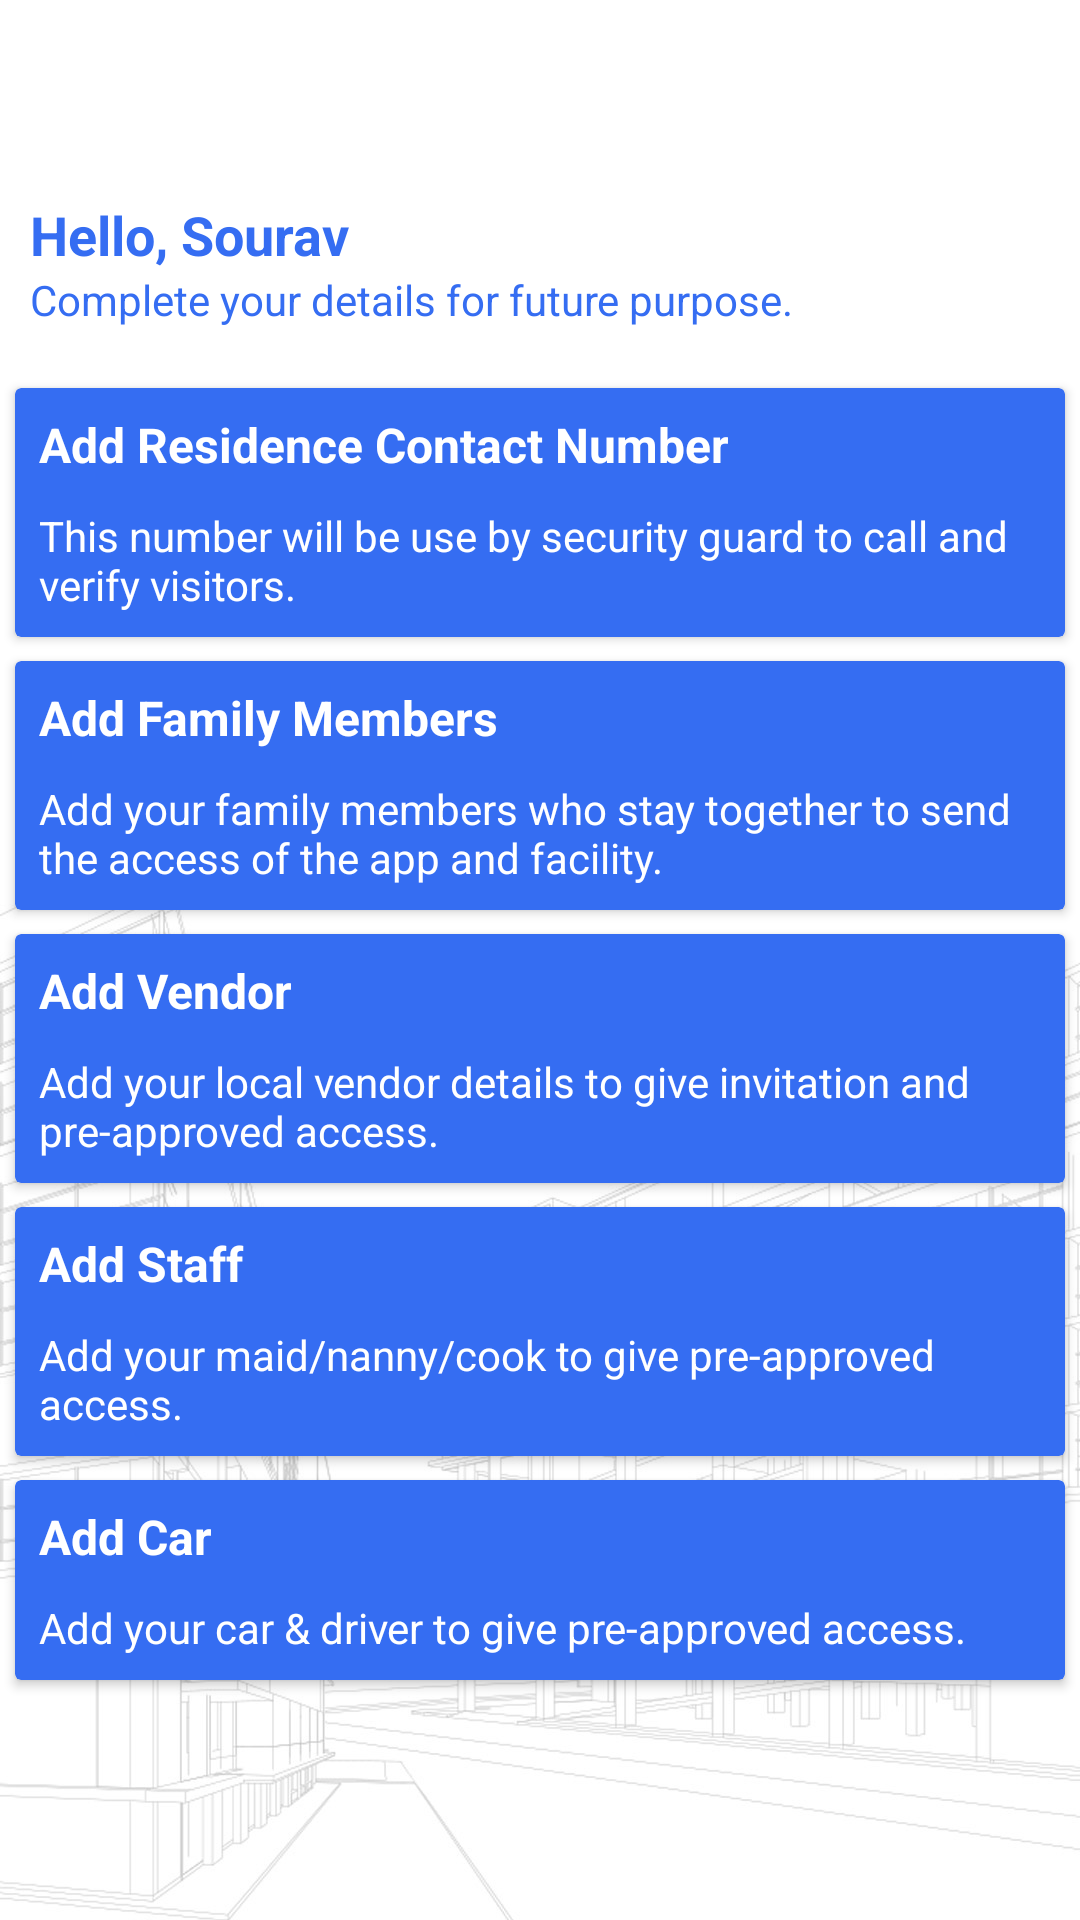

Android layout source for this screen:
<!-- AndroidManifest.xml: application theme MyTheme -->
<!-- res/layout/welcome_screen.xml -->
<?xml version="1.0" encoding="utf-8"?>
<LinearLayout xmlns:android="http://schemas.android.com/apk/res/android"
    android:layout_width="match_parent"
    android:layout_height="match_parent"
    xmlns:card_view="http://schemas.android.com/tools"
    xmlns:app="http://schemas.android.com/apk/res-auto"
    android:orientation="vertical"
    android:background="@mipmap/bg">

    <include
        layout="@layout/toolbar"/>


    <TextView
        android:id="@+id/tv_user_name"
        android:layout_width="match_parent"
        android:layout_height="wrap_content"
        android:textColor="@color/colorAccent"
        android:layout_marginTop="10dp"
        android:layout_marginStart="10dp"
        android:layout_marginEnd="10dp"
        android:textSize="18sp"
        android:textStyle="bold"
        android:text="Hello, Sourav"
        />

    <TextView
        android:id="@+id/tv_msg1"
        android:layout_width="match_parent"
        android:layout_height="wrap_content"
        android:textColor="@color/colorAccent"
        android:layout_marginStart="10dp"
        android:layout_marginEnd="10dp"
        android:text="Complete your details for future purpose."
        />

    <android.support.v7.widget.CardView
        android:id="@+id/cardview_add_residence"
        android:layout_width="match_parent"
        android:layout_height="wrap_content"
        android:layout_marginTop="20dp"
        card_view:cardBackgroundColor="@color/colorAccent"
        card_view:cardCornerRadius="5dp"
        card_view:cardElevation="5dp"
        card_view:cardUseCompatPadding="true"
        android:layout_marginStart="5dp"
        android:layout_marginEnd="5dp"
        app:cardBackgroundColor="@color/colorAccent"
        >

        <LinearLayout
            android:layout_width="match_parent"
            android:layout_height="wrap_content"
            android:orientation="vertical"
            android:padding="8dp"
            >

            <TextView
                android:id="@+id/tv_msg2"
                android:layout_width="match_parent"
                android:layout_height="wrap_content"
                android:textColor="@color/white"
                android:textSize="16sp"
                android:textStyle="bold"
                android:text="Add Residence Contact Number"
                />

            <TextView
                android:id="@+id/tv_msg3"
                android:layout_width="match_parent"
                android:layout_height="wrap_content"
                android:textColor="@color/white"
                android:layout_marginTop="10dp"
                android:text="This number will be use by security guard to call and verify visitors."
                />

        </LinearLayout>


    </android.support.v7.widget.CardView>

    <android.support.v7.widget.CardView
        android:id="@+id/cardview_add_family_members"
        android:layout_width="match_parent"
        android:layout_height="wrap_content"
        card_view:cardBackgroundColor="@color/colorAccent"
        card_view:cardCornerRadius="5dp"
        card_view:cardElevation="5dp"
        card_view:cardUseCompatPadding="true"
        android:layout_marginStart="5dp"
        android:layout_marginEnd="5dp"
        app:cardBackgroundColor="@color/colorAccent"
        android:layout_marginTop="8dp"
        >

        <LinearLayout
            android:layout_width="match_parent"
            android:layout_height="wrap_content"
            android:orientation="vertical"
            android:padding="8dp"
            >

            <TextView
                android:id="@+id/tv_msg4"
                android:layout_width="match_parent"
                android:layout_height="wrap_content"
                android:textColor="@color/white"
                android:textSize="16sp"
                android:textStyle="bold"
                android:text="Add Family Members"
                />

            <TextView
                android:id="@+id/tv_msg5"
                android:layout_width="match_parent"
                android:layout_height="wrap_content"
                android:textColor="@color/white"
                android:layout_marginTop="10dp"
                android:text="Add your family members who stay together to send the access of the app and facility."
                />

        </LinearLayout>


    </android.support.v7.widget.CardView>

    <android.support.v7.widget.CardView
        android:id="@+id/cardview_add_vendor"
        android:layout_width="match_parent"
        android:layout_height="wrap_content"
        card_view:cardBackgroundColor="@color/colorAccent"
        card_view:cardCornerRadius="5dp"
        card_view:cardElevation="5dp"
        card_view:cardUseCompatPadding="true"
        android:layout_marginStart="5dp"
        android:layout_marginEnd="5dp"
        app:cardBackgroundColor="@color/colorAccent"
        android:layout_marginTop="8dp"
        >

        <LinearLayout
            android:layout_width="match_parent"
            android:layout_height="wrap_content"
            android:orientation="vertical"
            android:padding="8dp"
            >

            <TextView
                android:id="@+id/tv_msg6"
                android:layout_width="match_parent"
                android:layout_height="wrap_content"
                android:textColor="@color/white"
                android:textSize="16sp"
                android:textStyle="bold"
                android:text="Add Vendor"
                />

            <TextView
                android:id="@+id/tv_msg7"
                android:layout_width="match_parent"
                android:layout_height="wrap_content"
                android:textColor="@color/white"
                android:layout_marginTop="10dp"
                android:text="Add your local vendor details to give invitation and pre-approved access."
                />

        </LinearLayout>


    </android.support.v7.widget.CardView>

    <android.support.v7.widget.CardView
        android:id="@+id/cardview_add_staff"
        android:layout_width="match_parent"
        android:layout_height="wrap_content"
        card_view:cardBackgroundColor="@color/colorAccent"
        card_view:cardCornerRadius="5dp"
        card_view:cardElevation="5dp"
        card_view:cardUseCompatPadding="true"
        android:layout_marginStart="5dp"
        android:layout_marginEnd="5dp"
        app:cardBackgroundColor="@color/colorAccent"
        android:layout_marginTop="8dp"
        >

        <LinearLayout
            android:layout_width="match_parent"
            android:layout_height="wrap_content"
            android:orientation="vertical"
            android:padding="8dp"
            >

            <TextView
                android:id="@+id/tv_msg8"
                android:layout_width="match_parent"
                android:layout_height="wrap_content"
                android:textColor="@color/white"
                android:textSize="16sp"
                android:textStyle="bold"
                android:text="Add Staff"
                />

            <TextView
                android:id="@+id/tv_msg9"
                android:layout_width="match_parent"
                android:layout_height="wrap_content"
                android:textColor="@color/white"
                android:layout_marginTop="10dp"
                android:text="Add your maid/nanny/cook to give pre-approved access."
                />

        </LinearLayout>


    </android.support.v7.widget.CardView>

    <android.support.v7.widget.CardView
        android:id="@+id/cardview_add_car"
        android:layout_width="match_parent"
        android:layout_height="wrap_content"
        card_view:cardBackgroundColor="@color/colorAccent"
        card_view:cardCornerRadius="5dp"
        card_view:cardElevation="5dp"
        card_view:cardUseCompatPadding="true"
        android:layout_marginStart="5dp"
        android:layout_marginEnd="5dp"
        app:cardBackgroundColor="@color/colorAccent"
        android:layout_marginTop="8dp"
        >

        <LinearLayout
            android:layout_width="match_parent"
            android:layout_height="wrap_content"
            android:orientation="vertical"
            android:padding="8dp"
            >

            <TextView
                android:id="@+id/tv_msg10"
                android:layout_width="match_parent"
                android:layout_height="wrap_content"
                android:textColor="@color/white"
                android:textSize="16sp"
                android:textStyle="bold"
                android:text="Add Car"
                />

            <TextView
                android:id="@+id/tv_msg11"
                android:layout_width="match_parent"
                android:layout_height="wrap_content"
                android:textColor="@color/white"
                android:layout_marginTop="10dp"
                android:text="Add your car &amp; driver to give pre-approved access."
                />

        </LinearLayout>


    </android.support.v7.widget.CardView>



</LinearLayout>
<!-- res/layout/toolbar.xml (included above) -->
<?xml version="1.0" encoding="utf-8"?>
<LinearLayout xmlns:android="http://schemas.android.com/apk/res/android"
    android:layout_width="match_parent"
    android:layout_height="wrap_content"
    android:background="@android:color/transparent"
    >

    <android.support.v7.widget.Toolbar
        android:id="@+id/toolbar"
        android:layout_width="match_parent"
        android:layout_height="?attr/actionBarSize"
        android:background="@android:color/transparent"
        >

    </android.support.v7.widget.Toolbar>


</LinearLayout>
<!-- resources referenced by this layout -->
<resources>
  <color name="colorAccent">#356DF2</color>
  <color name="white">#FFFFFF</color>
  <!-- mipmap bg: jpg bitmap (mipmap-hdpi, 162557 bytes) -->
  <style name="MyTheme" parent="Theme.AppCompat.Light.NoActionBar">
  
          <item name="android:windowActionBar">false</item>
          <item name="android:windowFullscreen">false</item>
          <item name="android:windowContentOverlay">@null</item>
          <item name="windowNoTitle">true</item>
  
  
          <item name="colorPrimary">@color/colorPrimary</item>
          <item name="colorPrimaryDark">@color/colorPrimaryDark</item>
          <item name="colorAccent">@color/colorAccent</item>
  
  
      </style>
  <color name="colorPrimary">#356DF2</color>
  <color name="colorPrimaryDark">#204BB4</color>
</resources>
